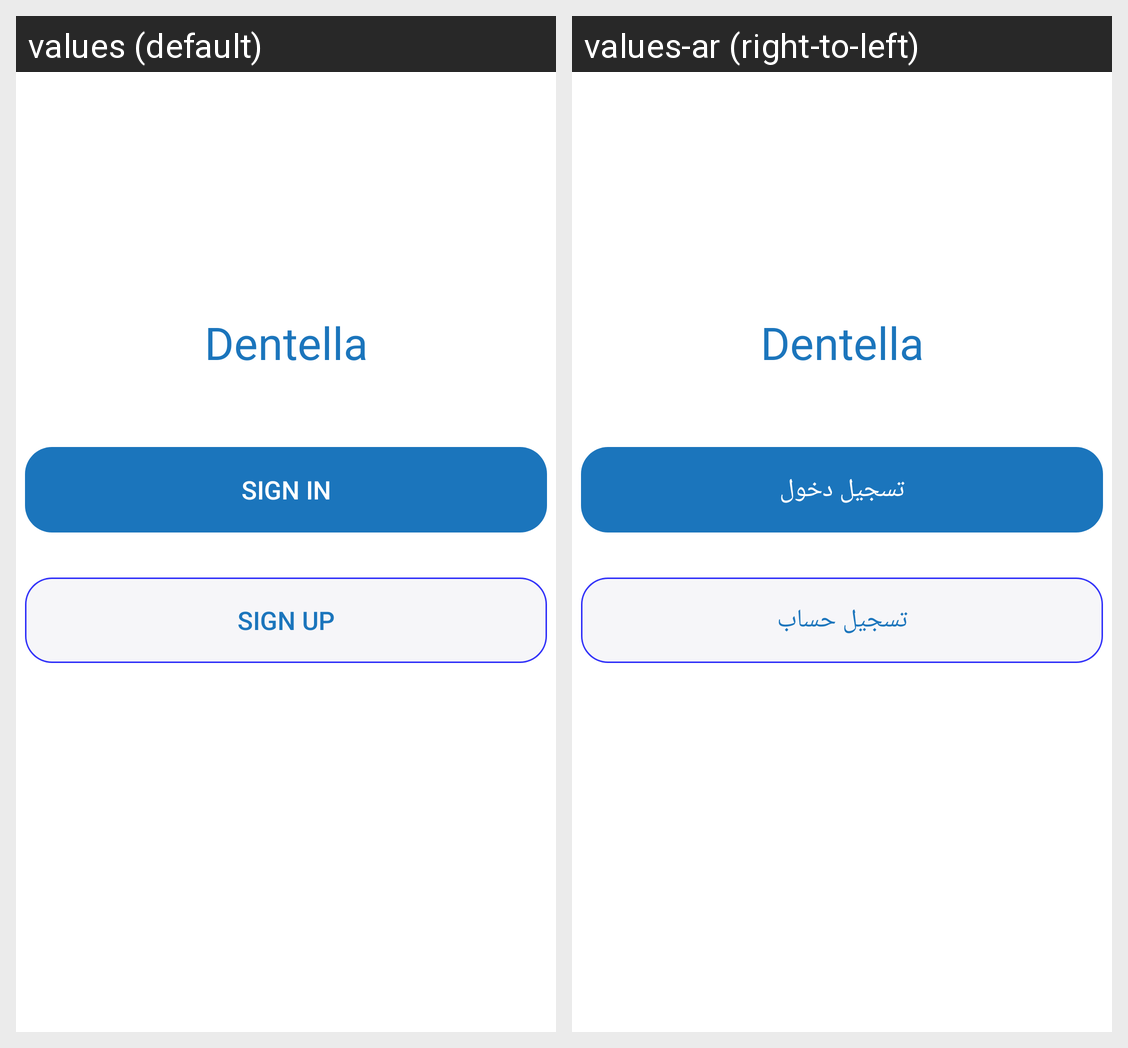

Locale-by-locale string values for the Android screen shown in this grid:
Android screen res/layout/fragment_login_or_signup.xml rendered under 2 locales, left to right: values (default), values-ar (right-to-left). Device: Nexus 5 (rendered at 1080×1920; each locale shown at half size, 540×960, under a caption strip naming it); theme Theme.Dentalla.
Strings drawn on this screen, with the default value and each locale's value (text and hints the layout hard-codes, and strings that could not be matched under every locale, appear in the picture but are not listed):

sign_in
  values: Sign In
  values-ar: تسجيل دخول

sign_up
  values: Sign Up
  values-ar: تسجيل حساب
